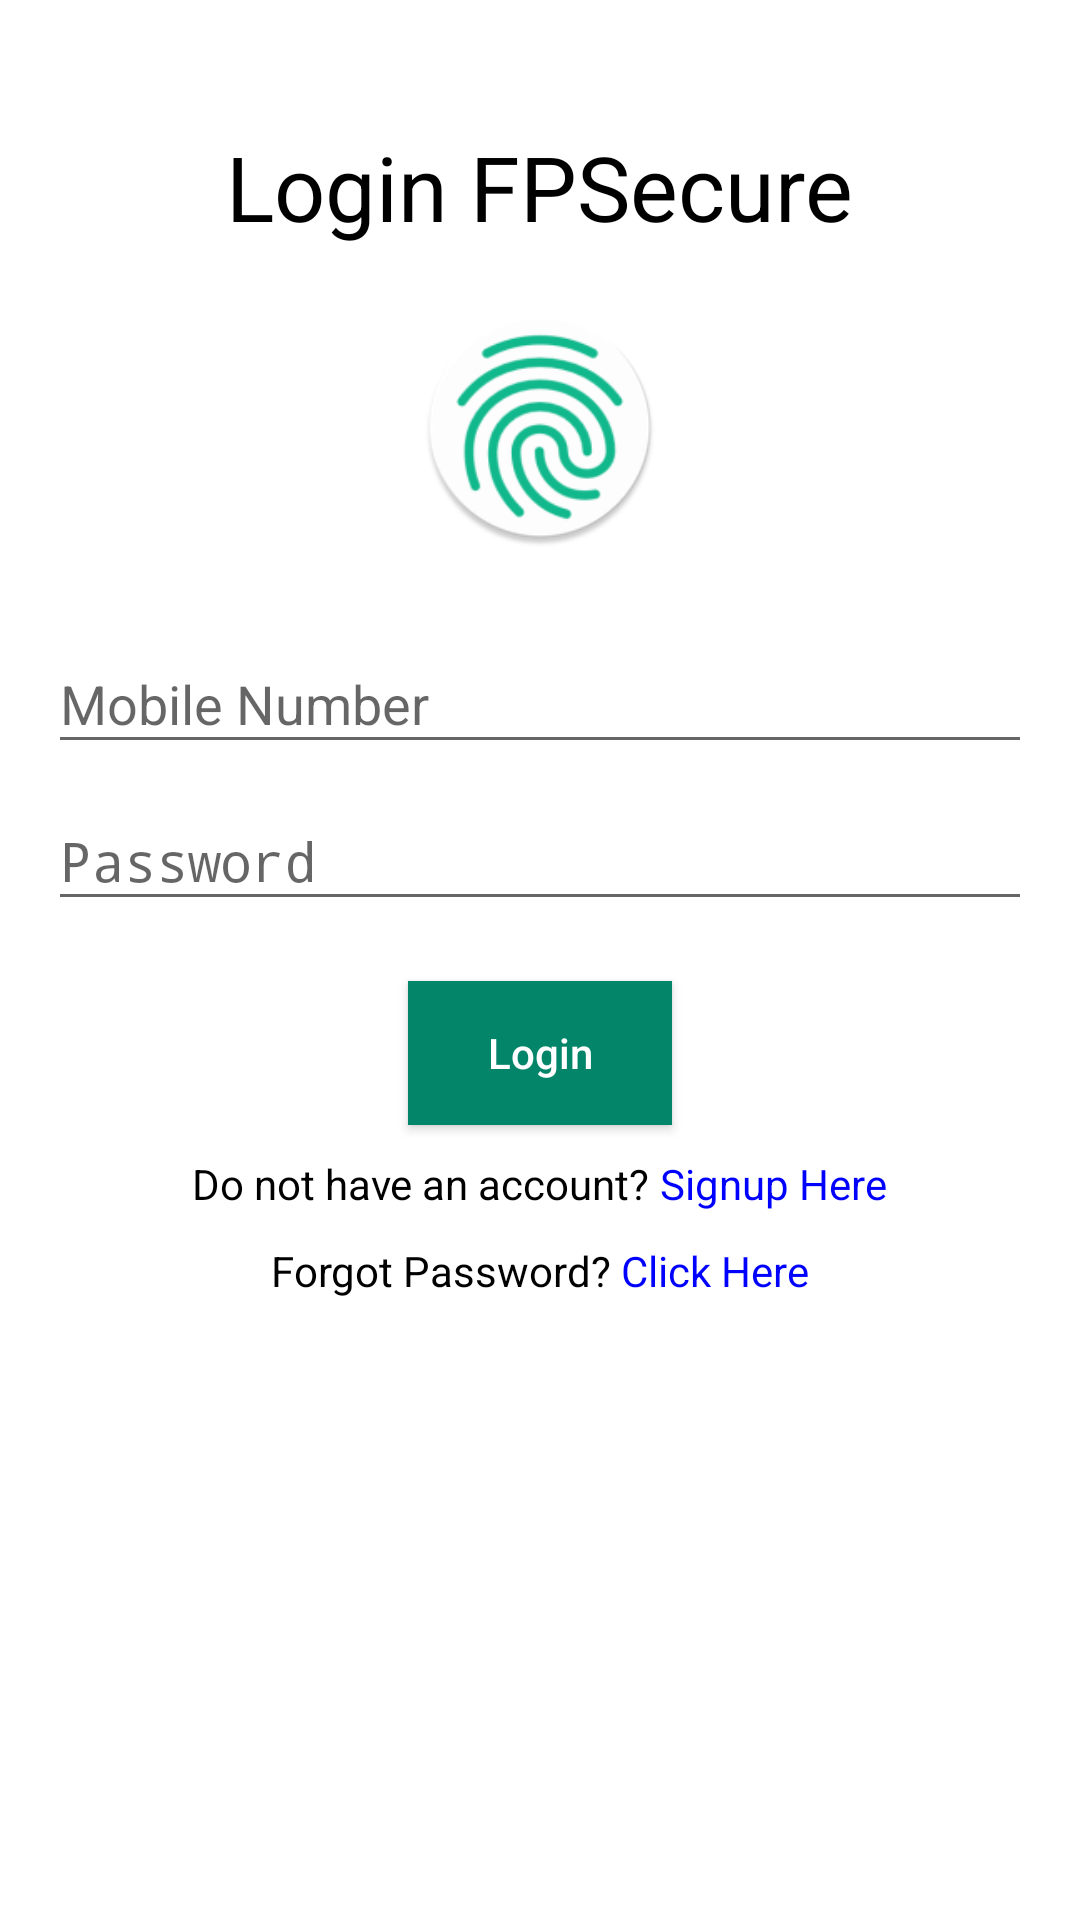

Here is an Android app screen rendered from its layout file. Give the layout XML and the strings, colors and styles it references.
<!-- AndroidManifest.xml: activity theme AppTheme.FullScreen -->
<!-- res/layout/activity_login.xml -->
<?xml version="1.0" encoding="utf-8"?>
<RelativeLayout xmlns:android="http://schemas.android.com/apk/res/android"
    xmlns:app="http://schemas.android.com/apk/res-auto"
    xmlns:tools="http://schemas.android.com/tools"
    android:layout_width="match_parent"
    android:layout_height="match_parent"
    tools:context="com.abhilash.developer.fpsecure.activity.LoginActivity"
    android:background="#fff"
    android:padding="16dp">

    <TextView
        android:layout_width="wrap_content"
        android:layout_height="wrap_content"
        android:text="Login FPSecure"
        android:textSize="30sp"
        android:layout_centerHorizontal="true"
        android:layout_marginTop="26dp"
        android:textColor="#000"
        android:id="@+id/textView"/>

    <ImageView
        android:layout_width="80dp"
        android:layout_height="80dp"
        android:src="@mipmap/ic_launcher_round"
        android:layout_below="@+id/textView"
        android:layout_centerHorizontal="true"
        android:id="@+id/imgIcon"
        android:layout_marginTop="20dp"/>

    <android.support.design.widget.TextInputLayout
        android:layout_width="match_parent"
        android:layout_height="wrap_content"
        android:id="@+id/inputMobile"
        android:layout_below="@+id/imgIcon"
        android:layout_marginTop="20dp"
        android:hint="Mobile Number">
        <EditText
            android:layout_width="match_parent"
            android:layout_height="wrap_content"
            android:textSize="18sp"
            android:inputType="phone"
            android:digits="0123456789"
            android:maxLength="10"
            android:id="@+id/txtMobile"/>
    </android.support.design.widget.TextInputLayout>

    <android.support.design.widget.TextInputLayout
        android:layout_width="match_parent"
        android:layout_height="wrap_content"
        android:id="@+id/inputPassword"
        android:layout_below="@+id/inputMobile"
        android:hint="Password">
        <EditText
            android:layout_width="match_parent"
            android:layout_height="wrap_content"
            android:textSize="18sp"
            android:inputType="textPassword"
            android:id="@+id/txtPassword"/>
    </android.support.design.widget.TextInputLayout>

    <Button
        android:layout_width="wrap_content"
        android:layout_height="wrap_content"
        android:layout_centerHorizontal="true"
        android:layout_below="@+id/inputPassword"
        android:layout_marginTop="20dp"
        android:background="@color/colorPrimaryDark"
        android:text="Login"
        android:textColor="#fff"
        android:textAllCaps="false"
        android:id="@+id/btnLogin"/>

    <LinearLayout
        android:layout_width="match_parent"
        android:layout_height="wrap_content"
        android:orientation="horizontal"
        android:id="@+id/createAccountLayout"
        android:layout_below="@+id/btnLogin"
        android:gravity="center_horizontal"
        android:focusable="false"
        android:focusableInTouchMode="false"
        android:paddingTop="10dp"
        android:paddingStart="10dp"
        android:paddingEnd="10dp"
        android:paddingBottom="5dp">
        <TextView
            android:layout_width="wrap_content"
            android:layout_height="wrap_content"
            android:text="Do not have an account? "
            android:textSize="14sp"
            android:textColor="#000"/>
        <TextView
            android:layout_width="wrap_content"
            android:layout_height="wrap_content"
            android:text="Signup Here"
            android:textColor="#0000ff"
            android:textSize="14sp"
            android:id="@+id/txtSignup"/>
    </LinearLayout>

    <LinearLayout
        android:layout_width="match_parent"
        android:layout_height="wrap_content"
        android:orientation="horizontal"
        android:id="@+id/forgotPasswordLayout"
        android:layout_below="@+id/createAccountLayout"
        android:gravity="center_horizontal"
        android:paddingStart="10dp"
        android:paddingEnd="10dp"
        android:paddingBottom="10dp"
        android:paddingTop="5dp">
        <TextView
            android:layout_width="wrap_content"
            android:layout_height="wrap_content"
            android:text="Forgot Password? "
            android:textSize="14sp"
            android:textColor="#000"/>
        <TextView
            android:layout_width="wrap_content"
            android:layout_height="wrap_content"
            android:textSize="14sp"
            android:textColor="#0000ff"
            android:text="Click Here"
            android:id="@+id/txtForgot"/>
    </LinearLayout>


</RelativeLayout>
<!-- resources referenced by this layout -->
<resources>
  <color name="colorPrimaryDark">#028569</color>
  <!-- mipmap ic_launcher_round: png bitmap (mipmap-hdpi, 4959 bytes) -->
  <style name="AppTheme.FullScreen" parent="Theme.AppCompat.Light.NoActionBar">
          <item name="windowNoTitle">true</item>
          <item name="windowActionBar">false</item>
          <item name="android:windowFullscreen">true</item>
      </style>
</resources>
